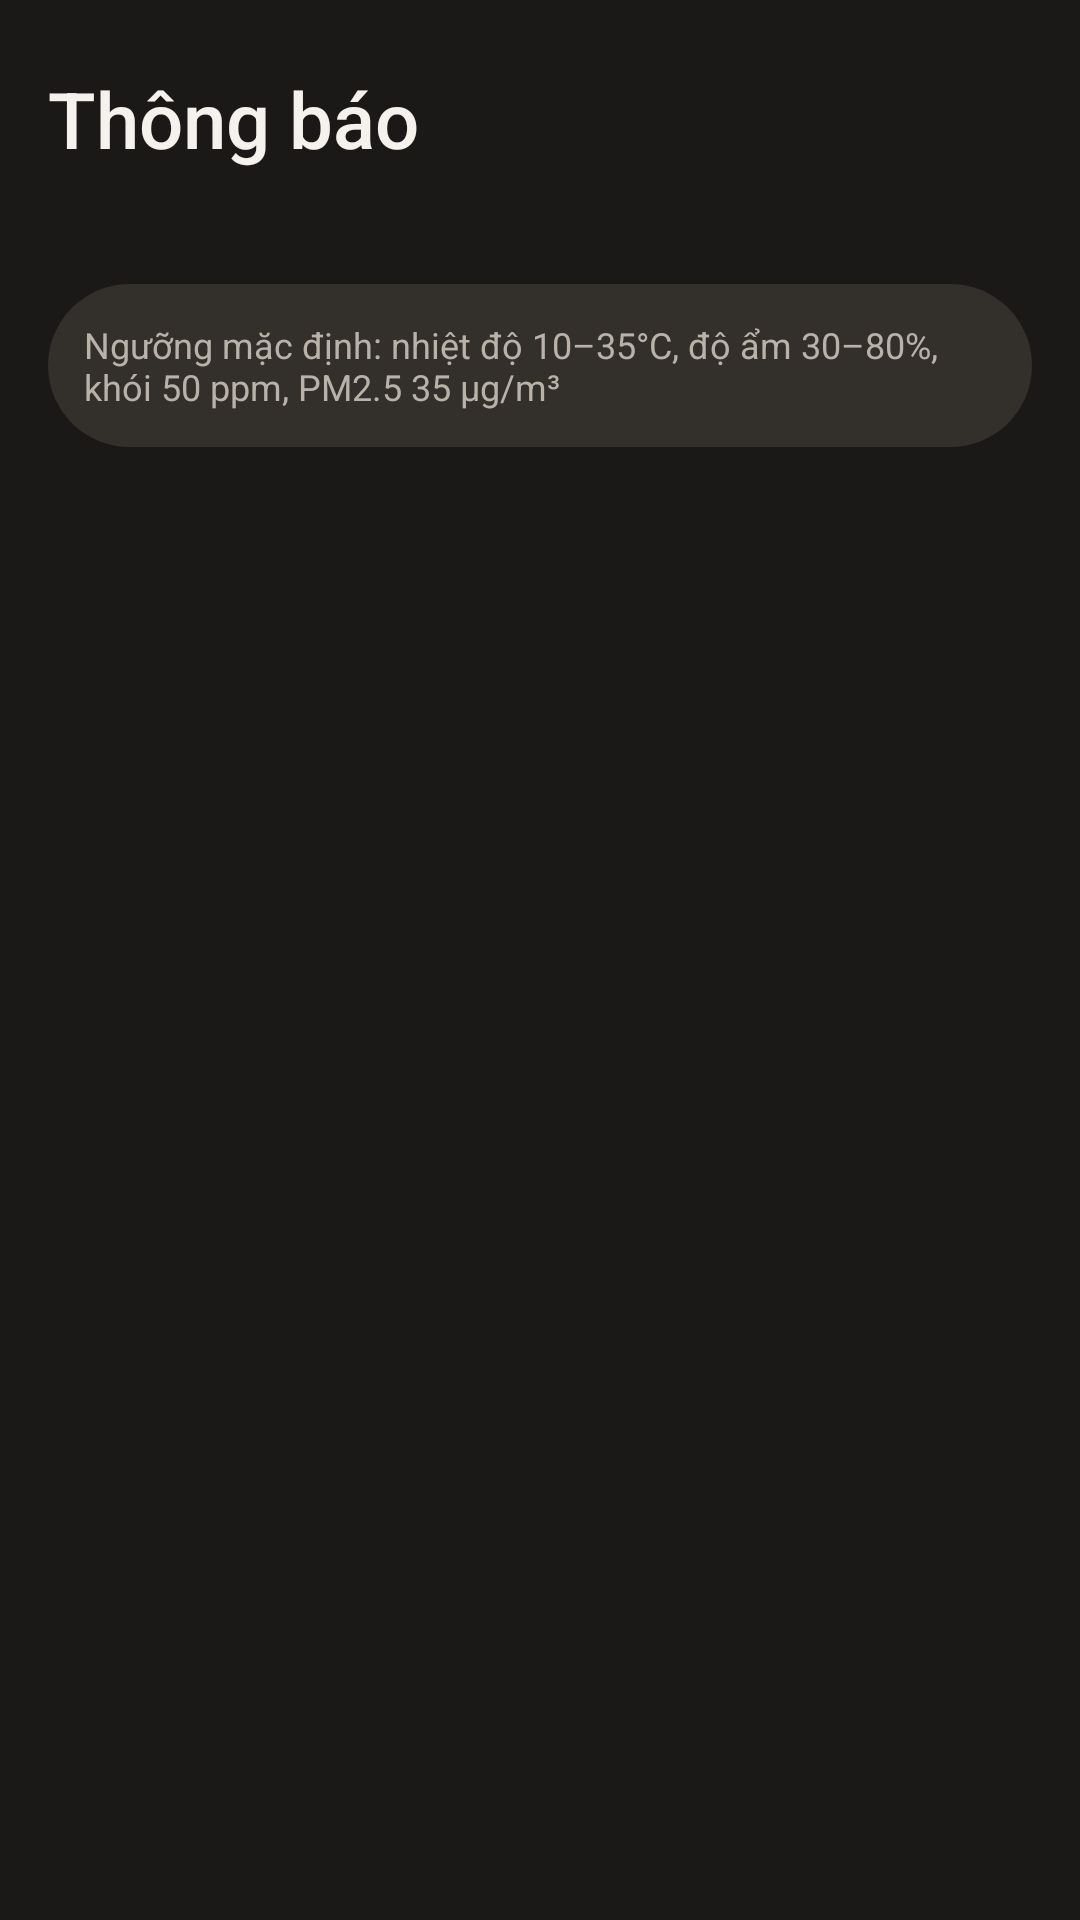

The Android layout XML behind this screen, and the referenced resources:
<!-- AndroidManifest.xml: application theme Theme.Smart_home_mobile_app -->
<!-- res/layout/fragment_notifications.xml -->
<?xml version="1.0" encoding="utf-8"?>
<androidx.core.widget.NestedScrollView xmlns:android="http://schemas.android.com/apk/res/android"
    xmlns:tools="http://schemas.android.com/tools"
    android:layout_width="match_parent"
    android:layout_height="match_parent"
    android:background="@color/sh_bg"
    android:clipToPadding="false"
    android:paddingBottom="110dp">

    <LinearLayout
        android:layout_width="match_parent"
        android:layout_height="wrap_content"
        android:orientation="vertical"
        android:paddingStart="16dp"
        android:paddingTop="22dp"
        android:paddingEnd="16dp">

        <TextView
            android:layout_width="match_parent"
            android:layout_height="wrap_content"
            android:fontFamily="sans-serif-medium"
            android:text="Thông báo"
            android:textColor="@color/sh_text_primary"
            android:textSize="26sp" />

        <TextView
            android:id="@+id/tv_notifications_home_name"
            android:layout_width="match_parent"
            android:layout_height="wrap_content"
            android:layout_marginTop="4dp"
            android:textColor="@color/sh_text_secondary"
            android:textSize="13sp"
            tools:text="Nhà của Huy • 4 thông báo" />

        <TextView
            android:layout_width="match_parent"
            android:layout_height="wrap_content"
            android:layout_marginTop="16dp"
            android:background="@drawable/bg_pill"
            android:padding="12dp"
            android:text="Ngưỡng mặc định: nhiệt độ 10–35°C, độ ẩm 30–80%, khói 50 ppm, PM2.5 35 µg/m³"
            android:textColor="@color/sh_text_secondary"
            android:textSize="12sp" />

        <androidx.recyclerview.widget.RecyclerView
            android:id="@+id/rv_notifications"
            android:layout_width="match_parent"
            android:layout_height="wrap_content"
            android:layout_marginTop="14dp"
            android:clipToPadding="false"
            android:nestedScrollingEnabled="false"
            tools:itemCount="4"
            tools:listitem="@layout/item_notification" />

        <TextView
            android:id="@+id/tv_notifications_empty"
            android:layout_width="match_parent"
            android:layout_height="wrap_content"
            android:layout_marginTop="18dp"
            android:background="@drawable/bg_card_rounded"
            android:gravity="center"
            android:padding="24dp"
            android:text="Chưa có lịch sử điều khiển hoặc cảnh báo cảm biến"
            android:textColor="@color/sh_text_secondary"
            android:textSize="13sp"
            android:visibility="gone"
            tools:visibility="visible" />

    </LinearLayout>
</androidx.core.widget.NestedScrollView>
<!-- res/layout/item_notification.xml (included above) -->
<?xml version="1.0" encoding="utf-8"?>
<LinearLayout xmlns:android="http://schemas.android.com/apk/res/android"
    xmlns:tools="http://schemas.android.com/tools"
    android:layout_width="match_parent"
    android:layout_height="wrap_content"
    android:layout_marginBottom="10dp"
    android:background="@drawable/bg_card_rounded"
    android:gravity="top"
    android:orientation="horizontal"
    android:padding="14dp">

    <ImageView
        android:id="@+id/img_notification_type"
        android:layout_width="44dp"
        android:layout_height="44dp"
        android:background="@drawable/bg_icon_circle"
        android:contentDescription="Loại thông báo"
        android:padding="10dp"
        android:src="@drawable/ic_notification"
        tools:tint="@color/sh_accent" />

    <LinearLayout
        android:layout_width="0dp"
        android:layout_height="wrap_content"
        android:layout_marginStart="12dp"
        android:layout_weight="1"
        android:orientation="vertical">

        <TextView
            android:id="@+id/tv_notification_title"
            android:layout_width="match_parent"
            android:layout_height="wrap_content"
            android:fontFamily="sans-serif-medium"
            android:textColor="@color/sh_text_primary"
            android:textSize="15sp"
            tools:text="Điều khiển Điều hòa" />

        <TextView
            android:id="@+id/tv_notification_description"
            android:layout_width="match_parent"
            android:layout_height="wrap_content"
            android:layout_marginTop="4dp"
            android:textColor="@color/sh_text_secondary"
            android:textSize="13sp"
            tools:text="user@example.com đã gửi lệnh bật/tắt • Đã thực hiện" />

        <TextView
            android:id="@+id/tv_notification_time"
            android:layout_width="match_parent"
            android:layout_height="wrap_content"
            android:layout_marginTop="7dp"
            android:textColor="@color/sh_text_disabled"
            android:textSize="11sp"
            tools:text="14/07/2026 • 21:35:42" />

    </LinearLayout>
</LinearLayout>
<!-- resources referenced by this layout -->
<resources>
  <color name="sh_accent">#E3A857</color>
  <color name="sh_bg">#1B1917</color>
  <color name="sh_text_disabled">#726C64</color>
  <color name="sh_text_primary">#F5F1EC</color>
  <color name="sh_text_secondary">#B9B2A9</color>
  <!-- drawable bg_card_rounded (drawable) -->
  <?xml version="1.0" encoding="utf-8"?>
  <shape xmlns:android="http://schemas.android.com/apk/res/android"
      android:shape="rectangle">
      <solid android:color="@color/sh_card" />
      <corners android:radius="24dp" />
  </shape>
  <!-- drawable bg_icon_circle (drawable) -->
  <?xml version="1.0" encoding="utf-8"?>
  <shape xmlns:android="http://schemas.android.com/apk/res/android"
      android:shape="oval">
      <solid android:color="@color/sh_accent_soft" />
  </shape>
  <!-- drawable bg_pill (drawable) -->
  <?xml version="1.0" encoding="utf-8"?>
  <shape xmlns:android="http://schemas.android.com/apk/res/android"
      android:shape="rectangle">
      <solid android:color="@color/sh_card_alt" />
      <corners android:radius="100dp" />
  </shape>
  <style name="Theme.Smart_home_mobile_app" parent="Base.Theme.Smart_home_mobile_app" />
  <color name="sh_card">#2B2825</color>
  <color name="sh_accent_soft">#4A3B26</color>
  <color name="sh_card_alt">#332F2B</color>
  <style name="Base.Theme.Smart_home_mobile_app" parent="Theme.Material3.Light.NoActionBar">
          <item name="colorPrimary">@color/sh_accent</item>
          <item name="colorOnPrimary">@color/sh_bg</item>
          <item name="colorSecondary">@color/sh_accent_soft</item>
          <item name="colorOnSecondary">@color/sh_text_primary</item>
          <item name="android:colorBackground">@color/sh_bg</item>
          <item name="colorSurface">@color/sh_card</item>
          <item name="colorOnSurface">@color/sh_text_primary</item>
          <item name="colorSurfaceVariant">@color/sh_card_alt</item>
          <item name="colorOnSurfaceVariant">@color/sh_text_secondary</item>
          <item name="colorError">@color/sh_danger</item>
      </style>
  <color name="sh_danger">#E56B5D</color>
</resources>
